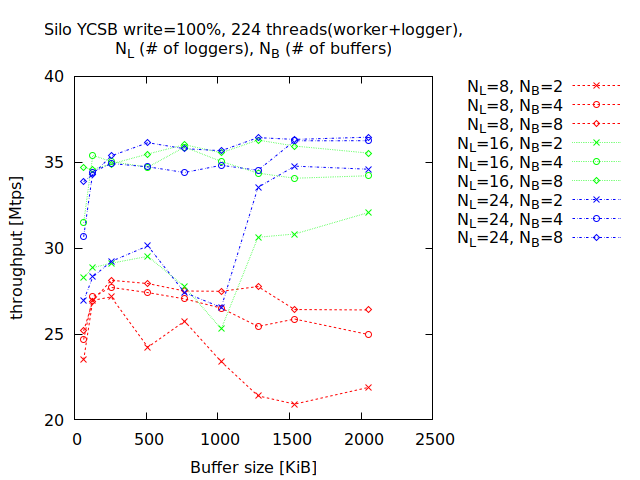

Data behind this chart, as committed beside it:
thread_num, logger_num, buffer_num, buffer_size, clocks_per_us, epoch_time, extime, max_ope, rmw, rratio, tuple_num, ycsb, zipf_skew, throughput[tps], abort_rate, durabule_latency, log_throughput[B/s], backpressure_latency_rate, write_latency_rate, write_count, buffer_count, byte_count
224, , , , 2095, 40, 2, 10, 0, 0, 1000000, 1, 0, 45600277, 0.0009, , , , , , , 
224, , , , 2095, 40, 2, 10, 0, 0, 1000000, 1, 0, 45121754, 0.0009, , , , , , , 
224, , , , 2095, 40, 2, 10, 0, 0, 1000000, 1, 0, 45220440, 0.0011, , , , , , , 
224, , , , 2095, 40, 2, 10, 0, 0, 1000000, 1, 0, 45282341, 0.0009, , , , , , , 
224, , , , 2095, 40, 2, 10, 0, 0, 1000000, 1, 0, 45320593, 0.0009, , , , , , , 
216, 8, 2, 64, 2095, 40, 2, 10, 0, 0, 1000000, 1, 0, 23492892, 0.6655, 47.7, 3.57388e+09, , 0.9243, 7843, 121290, 7519633392
216, 8, 2, 64, 2095, 40, 2, 10, 0, 0, 1000000, 1, 0, 23481763, 0.6638, 48.73, 3.56901e+09, , 0.9192, 7821, 121299, 7516070560
216, 8, 2, 64, 2095, 40, 2, 10, 0, 0, 1000000, 1, 0, 23538234, 0.6620, 48.68, 3.57627e+09, , 0.9151, 7935, 121477, 7534144800
216, 8, 2, 64, 2095, 40, 2, 10, 0, 0, 1000000, 1, 0, 23379055, 0.6677, 48.47, 3.55615e+09, , 0.9159, 7845, 120758, 7483195728
216, 8, 2, 64, 2095, 40, 2, 10, 0, 0, 1000000, 1, 0, 23543596, 0.6646, 47.54, 3.57873e+09, , 0.905, 7949, 121563, 7535861776
216, 8, 2, 128, 2095, 40, 2, 10, 0, 0, 1000000, 1, 0, 27024145, 0.5920, 41.07, 4.10276e+09, , 0.929, 5459, 72168, 8648842272
216, 8, 2, 128, 2095, 40, 2, 10, 0, 0, 1000000, 1, 0, 26979577, 0.5862, 41.59, 4.09617e+09, , 0.8978, 5321, 72029, 8634578560
216, 8, 2, 128, 2095, 40, 2, 10, 0, 0, 1000000, 1, 0, 26892679, 0.5927, 41.89, 4.08398e+09, , 0.923, 5467, 71808, 8606769248
216, 8, 2, 128, 2095, 40, 2, 10, 0, 0, 1000000, 1, 0, 26843906, 0.5926, 42.24, 4.07547e+09, , 0.9231, 5562, 71796, 8591159952
216, 8, 2, 128, 2095, 40, 2, 10, 0, 0, 1000000, 1, 0, 26959141, 0.5886, 41.66, 4.09376e+09, , 0.935, 5481, 71996, 8628038624
216, 8, 2, 256, 2095, 40, 2, 10, 0, 0, 1000000, 1, 0, 27247841, 0.5814, 50.01, 4.13998e+09, , 0.881, 2779, 39588, 8719903456
216, 8, 2, 256, 2095, 40, 2, 10, 0, 0, 1000000, 1, 0, 27140201, 0.5813, 49.72, 4.11425e+09, , 0.8873, 2869, 39356, 8685455616
216, 8, 2, 256, 2095, 40, 2, 10, 0, 0, 1000000, 1, 0, 26950050, 0.5850, 50.35, 4.0804e+09, , 0.8846, 2760, 39203, 8624604512
216, 8, 2, 256, 2095, 40, 2, 10, 0, 0, 1000000, 1, 0, 27161854, 0.5768, 50.62, 4.13208e+09, , 0.8732, 2779, 39599, 8692387888
216, 8, 2, 256, 2095, 40, 2, 10, 0, 0, 1000000, 1, 0, 27226800, 0.5812, 48.28, 4.11904e+09, , 0.8662, 2861, 39481, 8713168960
216, 8, 2, 512, 2095, 40, 2, 10, 0, 0, 1000000, 1, 0, 24231203, 0.6388, 69.26, 3.67967e+09, , 0.7824, 1808, 22242, 7754307168
216, 8, 2, 512, 2095, 40, 2, 10, 0, 0, 1000000, 1, 0, 23679283, 0.6471, 73.24, 3.59492e+09, , 0.7545, 1745, 22145, 7577690112
216, 8, 2, 512, 2095, 40, 2, 10, 0, 0, 1000000, 1, 0, 24434744, 0.6335, 72.91, 3.70701e+09, , 0.7568, 1752, 22166, 7819438832
216, 8, 2, 512, 2095, 40, 2, 10, 0, 0, 1000000, 1, 0, 26931658, 0.5955, 73.44, 4.07749e+09, , 0.8737, 1794, 22168, 8618446688
216, 8, 2, 512, 2095, 40, 2, 10, 0, 0, 1000000, 1, 0, 24089992, 0.6405, 68.87, 3.64725e+09, , 0.751, 1841, 22253, 7709118880
216, 8, 2, 768, 2095, 40, 2, 10, 0, 0, 1000000, 1, 0, 26099915, 0.5731, 95.55, 3.93621e+09, , 0.814, 1067, 17129, 8352207792
216, 8, 2, 768, 2095, 40, 2, 10, 0, 0, 1000000, 1, 0, 26069023, 0.5751, 95.02, 3.92247e+09, , 0.7921, 1053, 16978, 8342319040
216, 8, 2, 768, 2095, 40, 2, 10, 0, 0, 1000000, 1, 0, 25687475, 0.5864, 104.5, 3.85754e+09, , 0.8057, 1098, 16993, 8220227568
216, 8, 2, 768, 2095, 40, 2, 10, 0, 0, 1000000, 1, 0, 25514522, 0.6017, 103.5, 3.84464e+09, , 0.791, 1114, 16783, 8164878960
216, 8, 2, 768, 2095, 40, 2, 10, 0, 0, 1000000, 1, 0, 25746783, 0.5832, 93.63, 3.8733e+09, , 0.8076, 1055, 17008, 8239205808
216, 8, 2, 1024, 2095, 40, 2, 10, 0, 0, 1000000, 1, 0, 22836547, 0.6592, 118.6, 3.41107e+09, , 0.7667, 913, 14323, 7307891152
216, 8, 2, 1024, 2095, 40, 2, 10, 0, 0, 1000000, 1, 0, 23925209, 0.6330, 107.1, 3.60964e+09, , 0.7594, 990, 14486, 7656265296
216, 8, 2, 1024, 2095, 40, 2, 10, 0, 0, 1000000, 1, 0, 24056082, 0.6371, 103.3, 3.6451e+09, , 0.7592, 972, 14703, 7698147152
216, 8, 2, 1024, 2095, 40, 2, 10, 0, 0, 1000000, 1, 0, 23387039, 0.6523, 107.3, 3.50742e+09, , 0.7685, 941, 14434, 7484048640
216, 8, 2, 1024, 2095, 40, 2, 10, 0, 0, 1000000, 1, 0, 23384917, 0.6536, 128.3, 3.47907e+09, , 0.7579, 959, 14145, 7483366576
216, 8, 2, 1280, 2095, 40, 2, 10, 0, 0, 1000000, 1, 0, 21645828, 0.6853, 220.2, 3.2453e+09, , 0.7657, 741, 10729, 6926805264
216, 8, 2, 1280, 2095, 40, 2, 10, 0, 0, 1000000, 1, 0, 22038229, 0.6654, 180.9, 3.31245e+09, , 0.782, 579, 10580, 7052371424
216, 8, 2, 1280, 2095, 40, 2, 10, 0, 0, 1000000, 1, 0, 21398970, 0.6876, 200.5, 3.16788e+09, , 0.7065, 650, 10377, 6847806624
216, 8, 2, 1280, 2095, 40, 2, 10, 0, 0, 1000000, 1, 0, 21361853, 0.6961, 203.1, 3.16598e+09, , 0.7191, 1019, 11038, 6835939072
216, 8, 2, 1280, 2095, 40, 2, 10, 0, 0, 1000000, 1, 0, 21009639, 0.6911, 186.2, 3.09646e+09, , 0.7284, 932, 10808, 6723228064
216, 8, 2, 1536, 2095, 40, 2, 10, 0, 0, 1000000, 1, 0, 21503297, 0.6824, 197.6, 3.19188e+09, , 0.7337, 891, 10791, 6881196496
216, 8, 2, 1536, 2095, 40, 2, 10, 0, 0, 1000000, 1, 0, 21555238, 0.6739, 211.1, 3.12688e+09, , 0.7009, 703, 10368, 6897811696
216, 8, 2, 1536, 2095, 40, 2, 10, 0, 0, 1000000, 1, 0, 20780211, 0.7087, 201.6, 3.07461e+09, , 0.714, 1073, 10800, 6649810848
216, 8, 2, 1536, 2095, 40, 2, 10, 0, 0, 1000000, 1, 0, 20921123, 0.7119, 192.5, 3.10368e+09, , 0.7161, 947, 10565, 6694898128
216, 8, 2, 1536, 2095, 40, 2, 10, 0, 0, 1000000, 1, 0, 20306617, 0.7056, 199.8, 3.01968e+09, , 0.7204, 1151, 10800, 6498260656
216, 8, 2, 2048, 2095, 40, 2, 10, 0, 0, 1000000, 1, 0, 21885931, 0.6891, 174.7, 3.27758e+09, , 0.7056, 600, 10508, 7003635136
216, 8, 2, 2048, 2095, 40, 2, 10, 0, 0, 1000000, 1, 0, 21232767, 0.6784, 191, 3.14231e+09, , 0.7068, 715, 10584, 6794624512
216, 8, 2, 2048, 2095, 40, 2, 10, 0, 0, 1000000, 1, 0, 21951484, 0.6803, 178.1, 3.27159e+09, , 0.7242, 646, 10344, 7024608896
216, 8, 2, 2048, 2095, 40, 2, 10, 0, 0, 1000000, 1, 0, 21206458, 0.6840, 197.6, 3.12854e+09, , 0.7015, 794, 10584, 6786206368
216, 8, 2, 2048, 2095, 40, 2, 10, 0, 0, 1000000, 1, 0, 21973534, 0.6659, 175.6, 3.29344e+09, , 0.7235, 612, 10460, 7031666208
216, 8, 4, 64, 2095, 40, 2, 10, 0, 0, 1000000, 1, 0, 24678610, 0.6594, 48.11, 3.74474e+09, , 0.9526, 5325, 126797, 7899148464
216, 8, 4, 64, 2095, 40, 2, 10, 0, 0, 1000000, 1, 0, 24601636, 0.6589, 49.19, 3.73155e+09, , 0.9363, 5153, 126378, 7874509664
216, 8, 4, 64, 2095, 40, 2, 10, 0, 0, 1000000, 1, 0, 24648175, 0.6554, 49.28, 3.73594e+09, , 0.9231, 5291, 126558, 7889406560
216, 8, 4, 64, 2095, 40, 2, 10, 0, 0, 1000000, 1, 0, 24696829, 0.6576, 48.5, 3.74583e+09, , 0.9352, 5277, 126853, 7904977584
216, 8, 4, 64, 2095, 40, 2, 10, 0, 0, 1000000, 1, 0, 24757943, 0.6560, 48.79, 3.74965e+09, , 0.9438, 5312, 127128, 7924540480
216, 8, 4, 128, 2095, 40, 2, 10, 0, 0, 1000000, 1, 0, 27300182, 0.5975, 58.57, 4.13323e+09, , 0.8961, 3165, 73071, 8737188400
216, 8, 4, 128, 2095, 40, 2, 10, 0, 0, 1000000, 1, 0, 27091122, 0.6050, 59.28, 4.10615e+09, , 0.9243, 3289, 72589, 8670281216
216, 8, 4, 128, 2095, 40, 2, 10, 0, 0, 1000000, 1, 0, 27028182, 0.6062, 59.56, 4.08889e+09, , 0.9266, 3018, 72340, 8650136704
216, 8, 4, 128, 2095, 40, 2, 10, 0, 0, 1000000, 1, 0, 27330643, 0.5973, 58.58, 4.14465e+09, , 0.9213, 3161, 73137, 8746935584
216, 8, 4, 128, 2095, 40, 2, 10, 0, 0, 1000000, 1, 0, 27175744, 0.5995, 58.43, 4.11861e+09, , 0.9094, 3371, 72812, 8697365024
... 326 more rows
